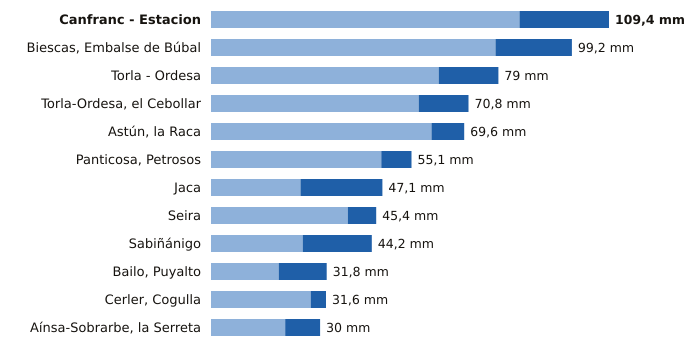

The table this chart was drawn from, first rows:
estacion, provincia, indicativo, mm_6_dias_anteriores, mm_hoy, mm_7_dias, horas_de_hoy
Canfranc - Estacion, Huesca, 9198X, 84.8, 24.6, 109.4, 17
Biescas, Embalse de Búbal, Huesca, 9453X, 78.2, 21.0, 99.2, 17
Torla - Ordesa, Huesca, 9814X, 62.6, 16.4, 79.0, 17
Torla-Ordesa, el Cebollar, Huesca, 9814I, 57.1, 13.7, 70.8, 17
Astún, la Raca, Huesca, 9195C, 60.6, 9.0, 69.6, 17
Panticosa, Petrosos, Huesca, 9451F, 46.8, 8.3, 55.1, 17
Jaca, Huesca, 9201X, 24.6, 22.5, 47.1, 17
Seira, Huesca, 9843A, 37.6, 7.8, 45.4, 17
Sabiñánigo, Huesca, 9460X, 25.2, 19.0, 44.2, 17
Bailo, Puyalto, Huesca, 9211F, 18.6, 13.2, 31.8, 17
Cerler, Cogulla, Huesca, 9839V, 27.4, 4.2, 31.6, 17
Aínsa-Sobrarbe, la Serreta, Huesca, 9808X, 20.4, 9.6, 30.0, 17
